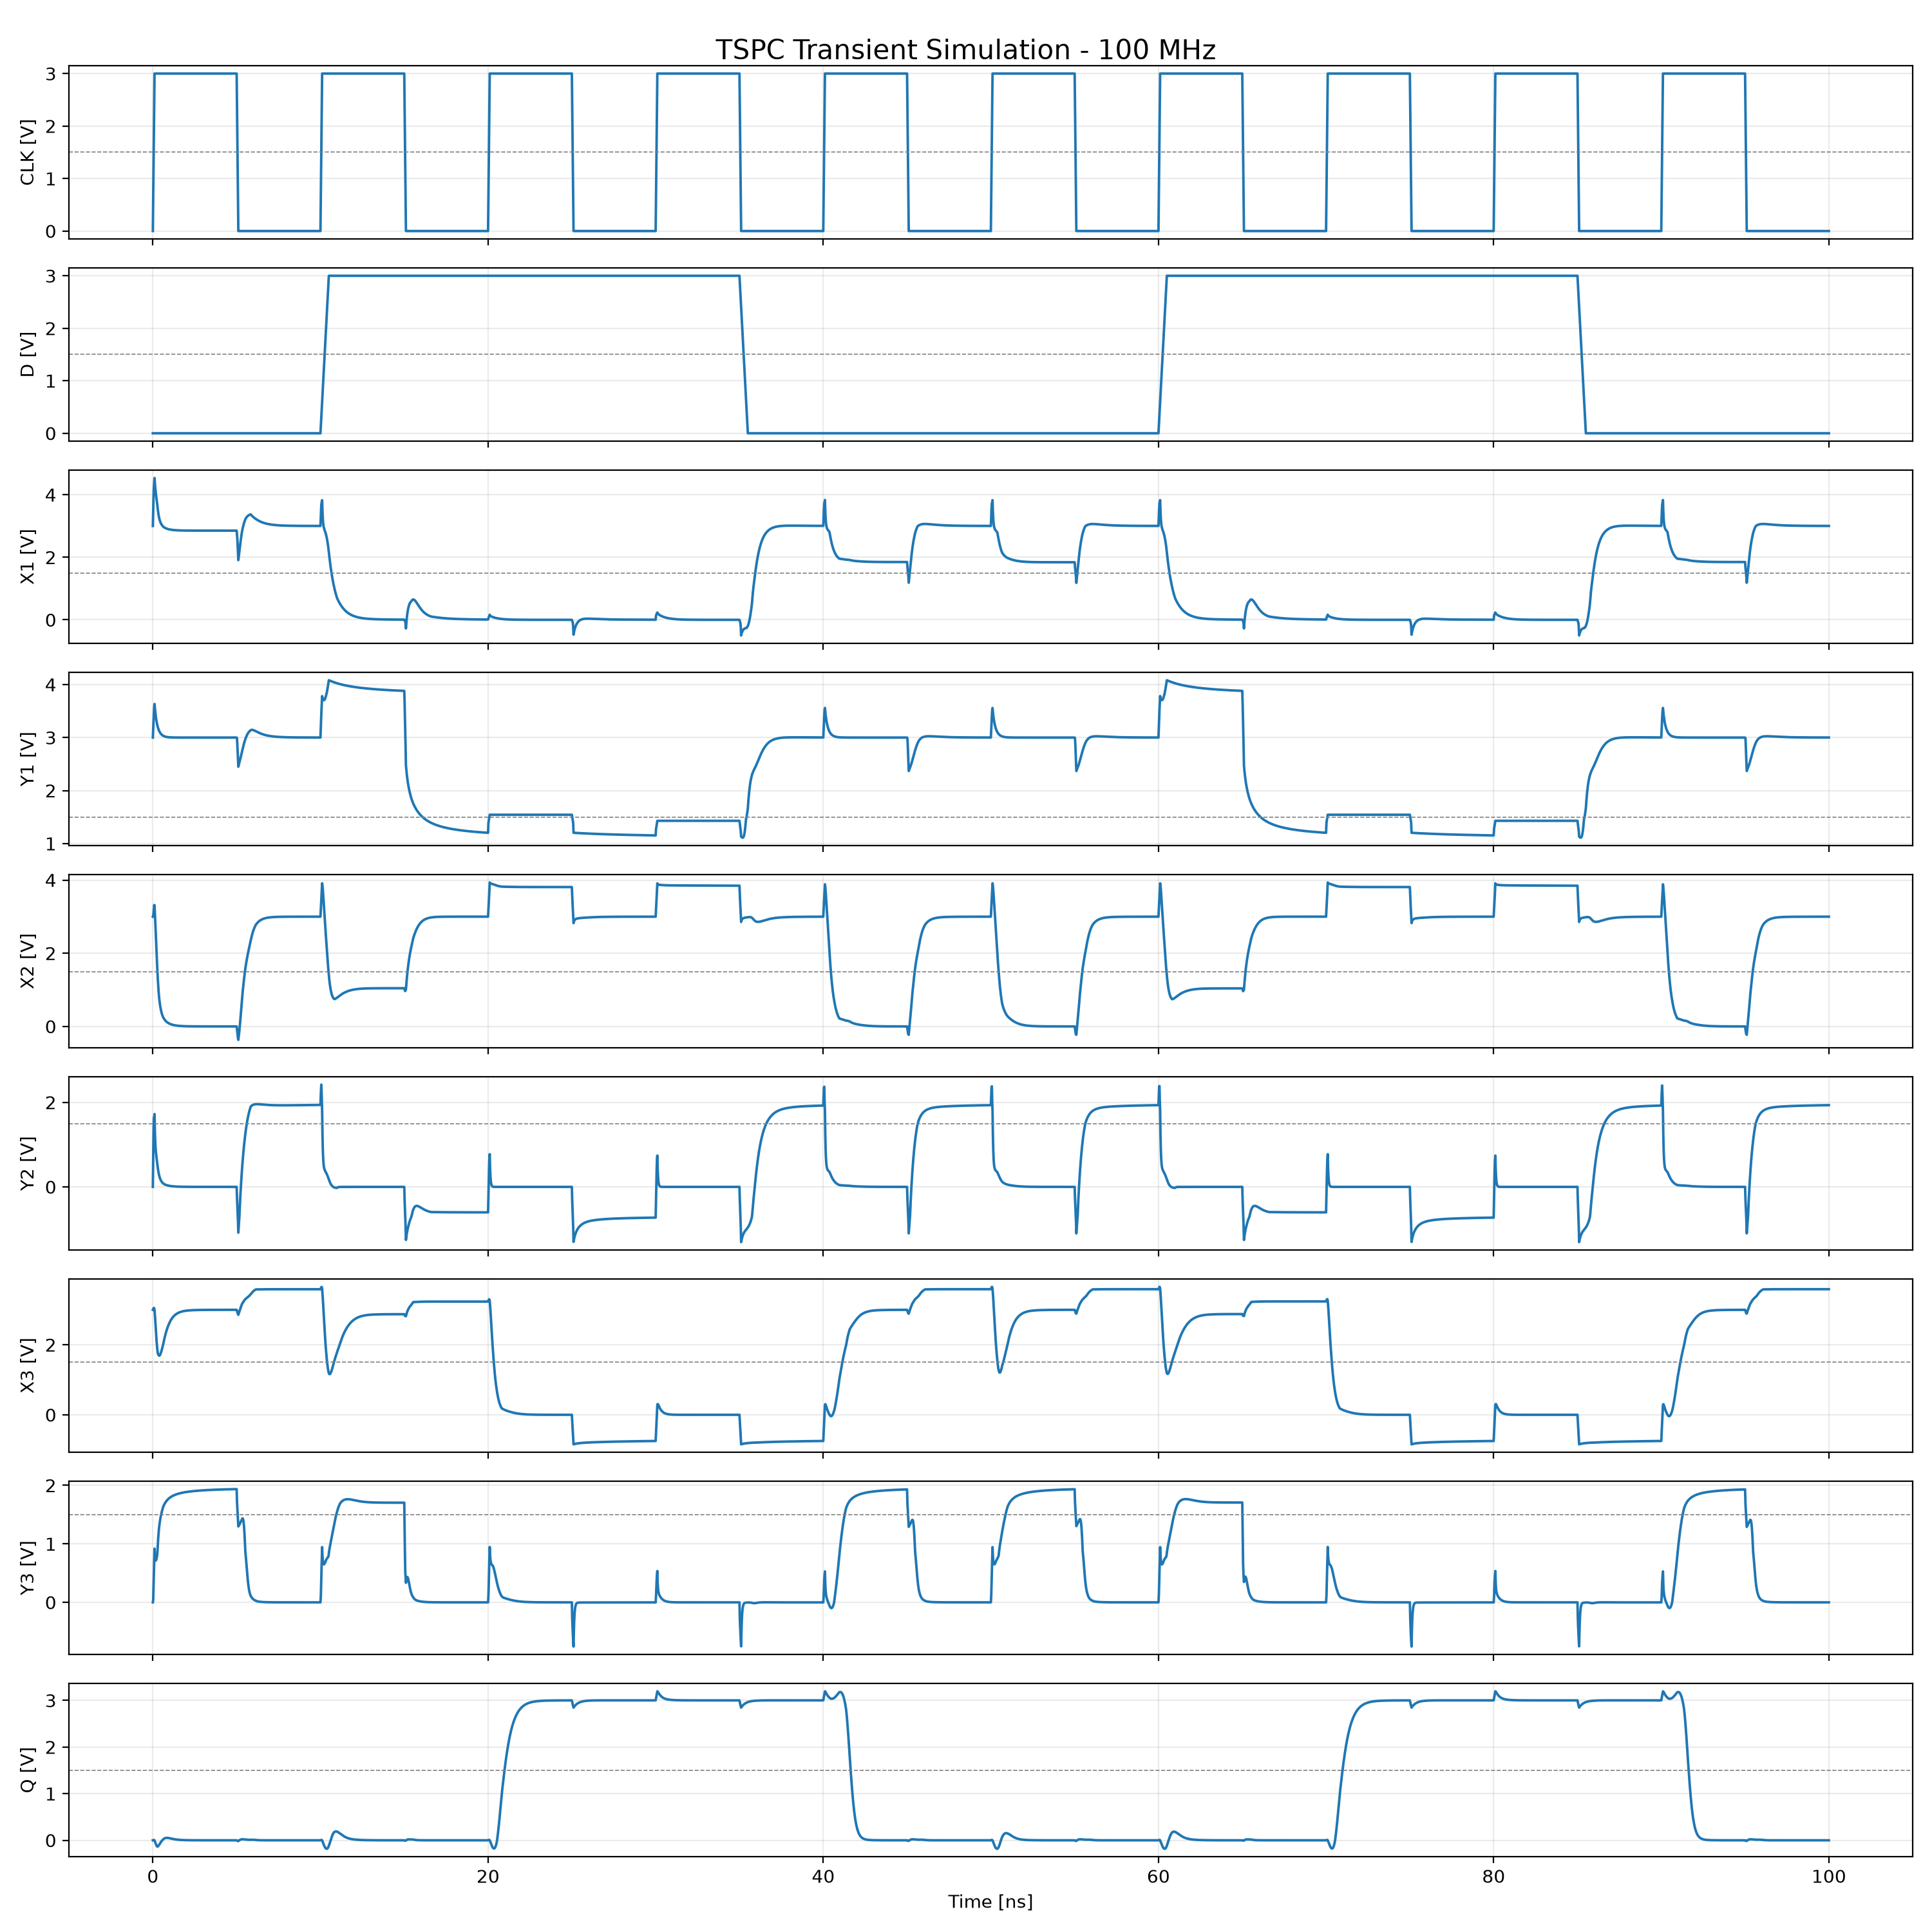

The file beside this chart, header and first rows:
Time_ns, CLK, D, X1, Y1, X2, Y2, X3, Y3, Q
0.0, 0.0, 0.0, 3.0, 3.0, 3.0, 0.0, 3.0, 0.0, 0.0
0.02, 0.6, 0.0, 3.505, 3.153, 3.014, 0.7178, 3.02, 0.03978, 0.003182
0.04, 1.2, 0.0, 3.929, 3.307, 3.093, 1.299, 3.041, 0.2567, 0.006152
0.06, 1.8, 0.0, 4.217, 3.451, 3.201, 1.634, 3.054, 0.5049, 0.007521
0.08, 2.4, 0.0, 4.378, 3.573, 3.317, 1.655, 3.045, 0.7287, 0.004991
0.1, 3.0, 0.0, 4.535, 3.634, 3.308, 1.723, 2.99, 0.9189, -0.00457
0.12, 3.0, 0.0, 4.368, 3.562, 3.119, 1.34, 2.869, 0.8064, -0.02367
0.14, 3.0, 0.0, 4.237, 3.498, 2.908, 1.096, 2.727, 0.7461, -0.04393
0.16, 3.0, 0.0, 4.129, 3.441, 2.688, 0.9386, 2.576, 0.7193, -0.06394
0.18, 3.0, 0.0, 4.037, 3.39, 2.468, 0.8309, 2.421, 0.715, -0.08285
0.2, 3.0, 0.0, 3.954, 3.346, 2.255, 0.7499, 2.268, 0.7261, -0.1002
0.22, 3.0, 0.0, 3.872, 3.307, 2.034, 0.6811, 2.119, 0.7446, -0.1162
0.24, 3.0, 0.0, 3.794, 3.272, 1.824, 0.6182, 2.001, 0.7758, -0.126
0.26, 3.0, 0.0, 3.693, 3.242, 1.626, 0.5533, 1.896, 0.8142, -0.1328
0.28, 3.0, 0.0, 3.598, 3.215, 1.439, 0.4932, 1.811, 0.9001, -0.1356
0.3, 3.0, 0.0, 3.508, 3.192, 1.263, 0.4365, 1.753, 1.01, -0.133
0.32, 3.0, 0.0, 3.428, 3.171, 1.108, 0.3849, 1.72, 1.101, -0.126
0.34, 3.0, 0.0, 3.357, 3.153, 0.9706, 0.3386, 1.707, 1.179, -0.1159
0.36, 3.0, 0.0, 3.297, 3.137, 0.8554, 0.2981, 1.698, 1.245, -0.1058
0.38, 3.0, 0.0, 3.247, 3.122, 0.7601, 0.2637, 1.689, 1.3, -0.09615
0.4, 3.0, 0.0, 3.205, 3.109, 0.6788, 0.2342, 1.691, 1.347, -0.08511
0.42, 3.0, 0.0, 3.169, 3.098, 0.6115, 0.2094, 1.703, 1.386, -0.07329
0.44, 3.0, 0.0, 3.138, 3.088, 0.5519, 0.1881, 1.721, 1.421, -0.06136
0.46, 3.0, 0.0, 3.11, 3.079, 0.4993, 0.1695, 1.744, 1.452, -0.04962
0.48, 3.0, 0.0, 3.086, 3.07, 0.4528, 0.1532, 1.771, 1.48, -0.03831
0.5, 3.0, 0.0, 3.065, 3.063, 0.4115, 0.1388, 1.802, 1.507, -0.0276
0.52, 3.0, 0.0, 3.046, 3.057, 0.375, 0.1261, 1.835, 1.532, -0.01761
0.54, 3.0, 0.0, 3.029, 3.051, 0.3425, 0.1148, 1.869, 1.556, -0.008389
0.56, 3.0, 0.0, 3.014, 3.046, 0.3136, 0.1048, 1.905, 1.578, 1.4271733233270703e-05
0.58, 3.0, 0.0, 3.001, 3.041, 0.2879, 0.09595, 1.942, 1.599, 0.007602
0.6, 3.0, 0.0, 2.989, 3.037, 0.265, 0.08805, 1.979, 1.618, 0.01439
0.62, 3.0, 0.0, 2.978, 3.033, 0.2448, 0.08103, 2.019, 1.636, 0.02071
0.64, 3.0, 0.0, 2.969, 3.03, 0.2282, 0.07503, 2.066, 1.649, 0.02751
0.66, 3.0, 0.0, 2.962, 3.027, 0.213, 0.06973, 2.113, 1.662, 0.03332
0.68, 3.0, 0.0, 2.954, 3.024, 0.1992, 0.06499, 2.158, 1.674, 0.03824
0.7, 3.0, 0.0, 2.948, 3.022, 0.1865, 0.06071, 2.201, 1.685, 0.04235
0.72, 3.0, 0.0, 2.941, 3.019, 0.1741, 0.05668, 2.239, 1.695, 0.04512
0.74, 3.0, 0.0, 2.936, 3.017, 0.1628, 0.05295, 2.276, 1.704, 0.04737
0.76, 3.0, 0.0, 2.93, 3.016, 0.1524, 0.04952, 2.312, 1.713, 0.04913
0.78, 3.0, 0.0, 2.925, 3.014, 0.1429, 0.04636, 2.346, 1.721, 0.05043
0.8, 3.0, 0.0, 2.921, 3.013, 0.1341, 0.04345, 2.379, 1.729, 0.05129
0.82, 3.0, 0.0, 2.917, 3.011, 0.1259, 0.04077, 2.411, 1.736, 0.05177
0.84, 3.0, 0.0, 2.913, 3.01, 0.1184, 0.03829, 2.441, 1.743, 0.05189
0.86, 3.0, 0.0, 2.909, 3.009, 0.1114, 0.03599, 2.47, 1.75, 0.0517
0.88, 3.0, 0.0, 2.906, 3.008, 0.1049, 0.03385, 2.498, 1.756, 0.05122
0.9, 3.0, 0.0, 2.902, 3.007, 0.09881, 0.03186, 2.524, 1.762, 0.05051
0.92, 3.0, 0.0, 2.9, 3.007, 0.09313, 0.03001, 2.549, 1.767, 0.04958
0.94, 3.0, 0.0, 2.897, 3.006, 0.08782, 0.02828, 2.573, 1.773, 0.04848
0.96, 3.0, 0.0, 2.894, 3.005, 0.08284, 0.02667, 2.596, 1.778, 0.04724
0.98, 3.0, 0.0, 2.892, 3.005, 0.07818, 0.02515, 2.617, 1.782, 0.04588
1.0, 3.0, 0.0, 2.89, 3.004, 0.07379, 0.02373, 2.637, 1.787, 0.04443
1.02, 3.0, 0.0, 2.887, 3.004, 0.06967, 0.0224, 2.657, 1.791, 0.0429
1.04, 3.0, 0.0, 2.885, 3.004, 0.06579, 0.02115, 2.675, 1.795, 0.04134
1.06, 3.0, 0.0, 2.884, 3.003, 0.06214, 0.01997, 2.693, 1.799, 0.03974
1.08, 3.0, 0.0, 2.882, 3.003, 0.0587, 0.01886, 2.709, 1.803, 0.03812
1.1, 3.0, 0.0, 2.88, 3.003, 0.05546, 0.01781, 2.725, 1.807, 0.03651
1.12, 3.0, 0.0, 2.879, 3.002, 0.05241, 0.01683, 2.739, 1.81, 0.0349
1.14, 3.0, 0.0, 2.877, 3.002, 0.04952, 0.0159, 2.753, 1.813, 0.03331
1.16, 3.0, 0.0, 2.876, 3.002, 0.0468, 0.01503, 2.767, 1.817, 0.03176
1.18, 3.0, 0.0, 2.874, 3.002, 0.04423, 0.0142, 2.779, 1.82, 0.03024
... 4,920 more rows
